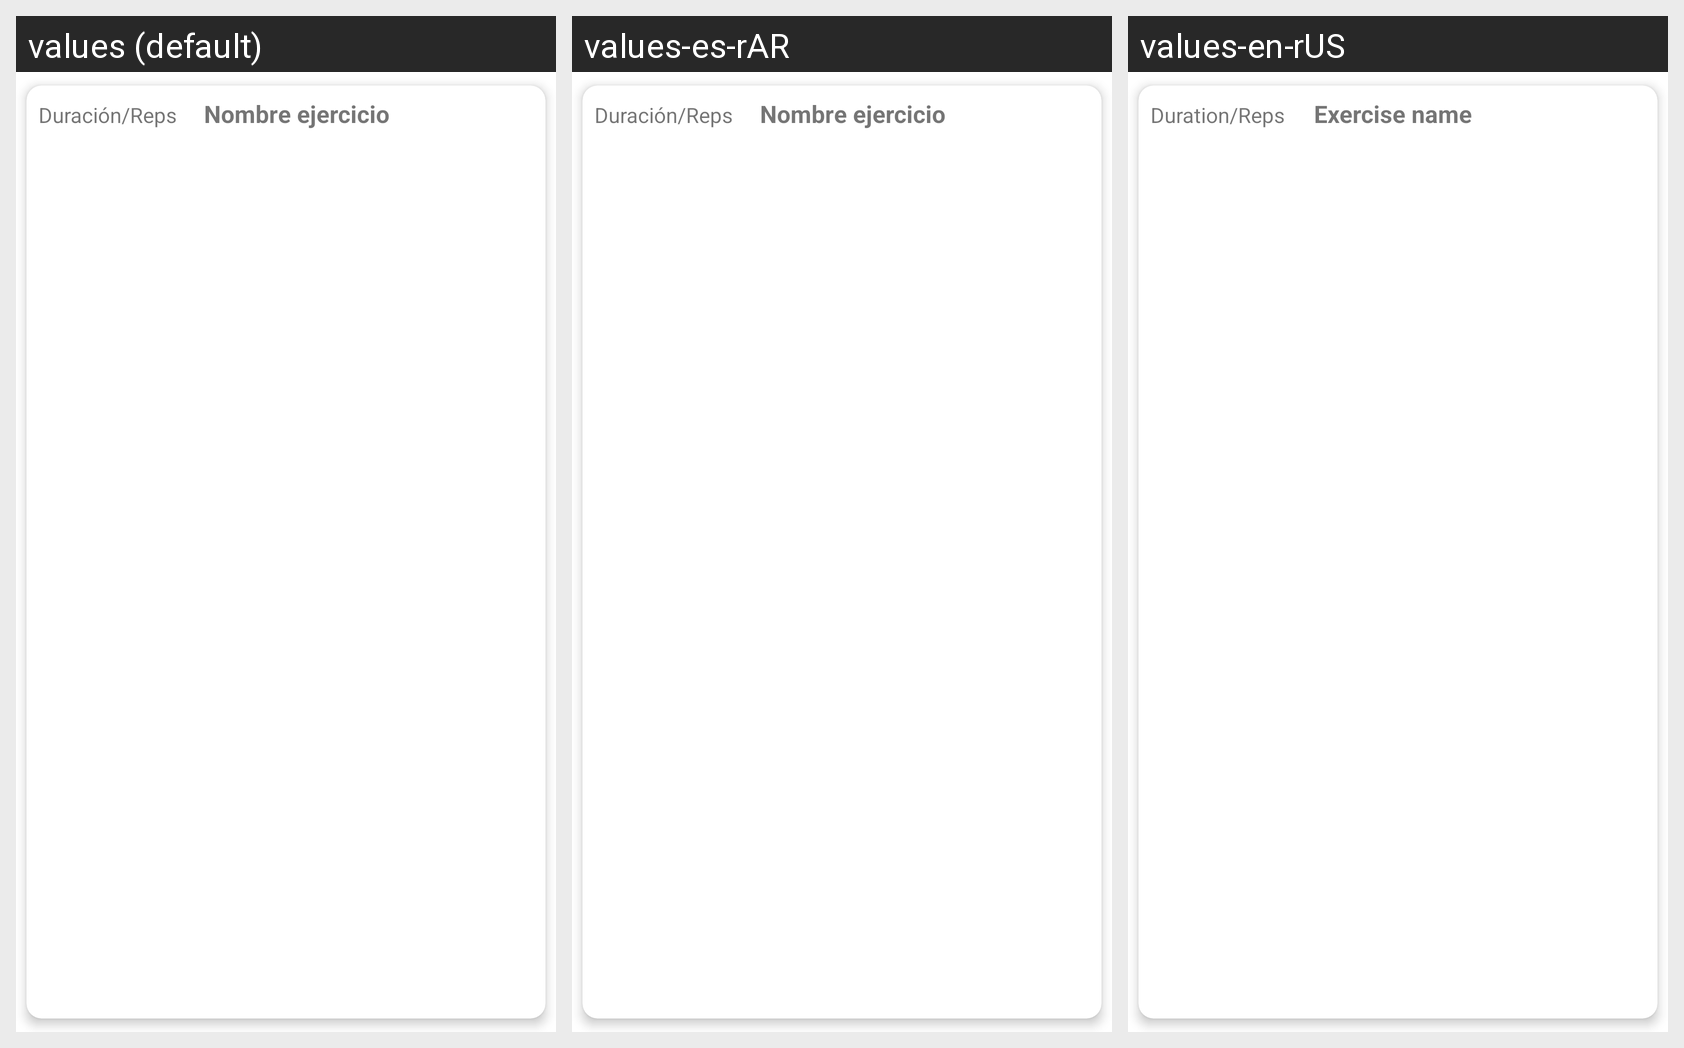

Translations of the strings shown on this Android screen, per locale in the grid:
Android screen res/layout/exercise_card.xml rendered under 3 locales, left to right: values (default), values-es-rAR, values-en-rUS. Device: Nexus 5 (rendered at 1080×1920; each locale shown at half size, 540×960, under a caption strip naming it); theme Theme.REPS.
Strings drawn on this screen, with the default value and each locale's value (text and hints the layout hard-codes, and strings that could not be matched under every locale, appear in the picture but are not listed):

nombre_ejercicio
  values: Nombre ejercicio
  values-es-rAR: Nombre ejercicio
  values-en-rUS: Exercise name

repeticiones
  values: Duración/Reps
  values-es-rAR: Duración/Reps
  values-en-rUS: Duration/Reps
